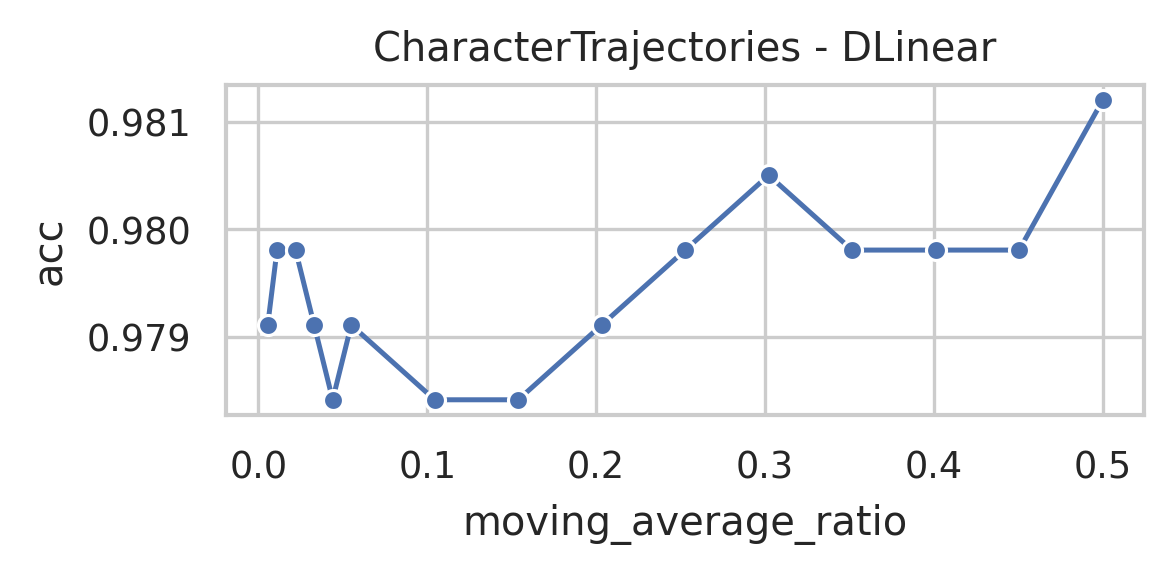

Source data for this figure (header and first rows):
data_name, model, seq_len, moving_average, moving_average_ratio, acc, model_params, model_size (MB)
CharacterTrajectories, DLinear, 182, 91, 0.5, 0.9812, 77552, 0.3
CharacterTrajectories, DLinear, 182, 82, 0.4505, 0.9798, 77552, 0.3
CharacterTrajectories, DLinear, 182, 73, 0.4011, 0.9798, 77552, 0.3
CharacterTrajectories, DLinear, 182, 64, 0.3516, 0.9798, 77552, 0.3
CharacterTrajectories, DLinear, 182, 55, 0.3022, 0.9805, 77552, 0.3
CharacterTrajectories, DLinear, 182, 46, 0.2527, 0.9798, 77552, 0.3
CharacterTrajectories, DLinear, 182, 37, 0.2033, 0.9791, 77552, 0.3
CharacterTrajectories, DLinear, 182, 28, 0.1538, 0.9784, 77552, 0.3
CharacterTrajectories, DLinear, 182, 19, 0.1044, 0.9784, 77552, 0.3
CharacterTrajectories, DLinear, 182, 10, 0.05495, 0.9791, 77552, 0.3
CharacterTrajectories, DLinear, 182, 8, 0.04396, 0.9784, 77552, 0.3
CharacterTrajectories, DLinear, 182, 6, 0.03297, 0.9791, 77552, 0.3
CharacterTrajectories, DLinear, 182, 4, 0.02198, 0.9798, 77552, 0.3
CharacterTrajectories, DLinear, 182, 2, 0.01099, 0.9798, 77552, 0.3
CharacterTrajectories, DLinear, 182, 1, 0.005495, 0.9791, 77552, 0.3
